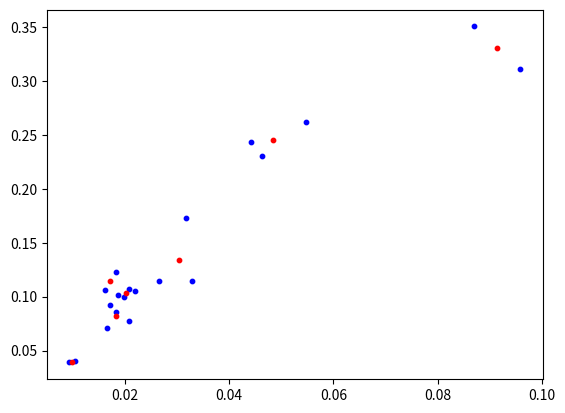

Write the Python code that produced this figure.
# coding=utf-8
# https://github.com/PaulChongPeng/darknet/blob/master/tools/k_means_yolo.py
# k-means ++ for YOLOv2 anchors
# 通过k-means ++ 算法获取YOLOv2需要的anchors的尺寸
import numpy as np
import math

# 定义Box类，描述bounding box的坐标
class Box():
    def __init__(self, x, y, w, h):
        self.x = x
        self.y = y
        self.w = w
        self.h = h


# 计算两个box在某个轴上的重叠部分
# x1是box1的中心在该轴上的坐标
# len1是box1在该轴上的长度
# x2是box2的中心在该轴上的坐标
# len2是box2在该轴上的长度
# 返回值是该轴上重叠的长度
def overlap(x1, len1, x2, len2):
    len1_half = len1 / 2
    len2_half = len2 / 2

    left = max(x1 - len1_half, x2 - len2_half)
    right = min(x1 + len1_half, x2 + len2_half)

    return right - left


# 计算box a 和box b 的交集面积
# a和b都是Box类型实例
# 返回值area是box a 和box b 的交集面积
def box_intersection(a, b):
    w = overlap(a.x, a.w, b.x, b.w)
    h = overlap(a.y, a.h, b.y, b.h)
    if w < 0 or h < 0:
        return 0

    area = w * h
    return area


# 计算 box a 和 box b 的并集面积
# a和b都是Box类型实例
# 返回值u是box a 和box b 的并集面积
def box_union(a, b):
    i = box_intersection(a, b)
    u = a.w * a.h + b.w * b.h - i
    return u


# 计算 box a 和 box b 的 iou
# a和b都是Box类型实例
# 返回值是box a 和box b 的iou
def box_iou(a, b):
    return box_intersection(a, b) / box_union(a, b)


def box_avg_iou(bboxes, centroids):
    max_iou_sum = 0
    for bbox in bboxes:
        max_iou = 0
        for centroid in centroids:
            iou = box_iou(bbox, centroid)
            max_iou = max(max_iou, iou)
        max_iou_sum += max_iou
    return max_iou_sum / len(bboxes)


# 使用k-means ++ 初始化 centroids，减少随机初始化的centroids对最终结果的影响
# boxes是所有bounding boxes的Box对象列表
# n_anchors是k-means的k值
# 返回值centroids 是初始化的n_anchors个centroid
def distance_builder(metric):
    if metric == 'iou':
        def iou_distance(box, centroid):
            return 1 - box_iou(box, centroid)
        return iou_distance
    elif metric == 'aspect':
        def aspect_distance(box, centroid):
            theta1 = math.atan(box.w / box.h)
            theta2 = math.atan(centroid.w / centroid.h)
            return (theta1 - theta2) ** 2
        return aspect_distance

def init_centroids(boxes, n_anchors, metric):
    centroids = []
    boxes_num = len(boxes)

    centroid_index = np.random.choice(boxes_num)
    centroids.append(boxes[centroid_index])

    print(centroids[0].w, centroids[0].h)
    distance_fn = distance_builder(metric)
    for centroid_index in range(0, n_anchors-1):

        sum_distance = 0
        distance_thresh = 0
        distance_list = []
        cur_sum = 0

        for box in boxes:
            min_distance = 1
            for centroid_i, centroid in enumerate(centroids):
                distance = distance_fn(box, centroid)
                if distance < min_distance:
                    min_distance = distance
            sum_distance += min_distance
            distance_list.append(min_distance)

        distance_thresh = sum_distance * np.random.random()

        for i in range(0, boxes_num):
            cur_sum += distance_list[i]
            if cur_sum > distance_thresh:
                centroids.append(boxes[i])
                print(boxes[i].w, boxes[i].h)
                break

    return centroids


# 进行 k-means 计算新的centroids
# boxes是所有bounding boxes的Box对象列表
# n_anchors是k-means的k值
# centroids是所有簇的中心
# 返回值new_centroids 是计算出的新簇中心
# 返回值groups是n_anchors个簇包含的boxes的列表
# 返回值loss是所有box距离所属的最近的centroid的距离的和
def do_kmeans(n_anchors, boxes, centroids, metric):
    loss = 0
    groups = []
    distance_fn = distance_builder(metric)
    update_fn = update_builder(metric)
    for i in range(n_anchors):
        groups.append([])

    for box in boxes:
        min_distance = 1
        group_index = 0
        for centroid_index, centroid in enumerate(centroids):
            distance = distance_fn(box, centroid)
            if distance < min_distance:
                min_distance = distance
                group_index = centroid_index
        groups[group_index].append(box)
        loss += min_distance

    new_centroids = update_fn(n_anchors, groups)

    return new_centroids, groups, loss


def update_builder(metric):
    if metric == 'iou':
        return update_centroid_by_wh
    elif metric == 'aspect':
        return update_centroid_by_aspect


def update_centroid_by_wh(n_anchors, groups):
    new_centroids = []

    for group_index in range(n_anchors):
        group = groups[group_index]
        new_centroid = Box(0, 0, 0, 0)
        for box in group:
            new_centroid.w += box.w
            new_centroid.h += box.h
        new_centroid.w /= len(groups[group_index])
        new_centroid.h /= len(groups[group_index])
        new_centroids.append(new_centroid)
    return new_centroids


def update_centroid_by_aspect(n_anchors, groups):
    new_centroids = []

    for group_index in range(n_anchors):
        group = groups[group_index]
        new_centroid = Box(0, 0, 0, 0)
        theta = sum([math.atan(box.w / box.h) for box in group])
        theta_avg = theta / len(group)

        new_centroid.w = math.tan(theta_avg)
        new_centroid.h = 1
        new_centroids.append(new_centroid)
    return new_centroids

    # 计算给定bounding boxes的n_anchors数量的centroids
# label_path是训练集列表文件地址
# n_anchors 是anchors的数量
# loss_convergence是允许的loss的最小变化值
# grid_size * grid_size 是栅格数量
# iterations_num是最大迭代次数
# plus = 1时启用k means ++ 初始化centroids
def compute_centroids(bboxes, k, loss_convergence=1e-6, iterations_num=100, plus=True, metric='iou'):
    """
    :param k:
    :param bboxes: a list of [xcenter, ycenter, width, height] ndarray or list
    :param loss_convergence:
    :param iterations_num:
    :param plus:
    :return:
    """
    boxes = []

    for bbox in bboxes:
        boxes.append(Box(0, 0, bbox[2], bbox[3]))

    del bboxes

    if plus:
        centroids = init_centroids(boxes, k, metric)
    else:
        centroid_indices = np.random.choice(len(boxes), k)
        centroids = []
        for centroid_index in centroid_indices:
            centroids.append(boxes[centroid_index])

    # iterate k-means
    centroids, groups, old_loss = do_kmeans(k, boxes, centroids, metric)
    iterations = 1
    while (True):
        centroids, groups, loss = do_kmeans(k, boxes, centroids, metric)
        iterations = iterations + 1
        print("loss = %f" % loss)
        if abs(old_loss - loss) < loss_convergence or iterations > iterations_num:
            break
        old_loss = loss

    if metric == 'iou':
        centroids = sorted(centroids, key=lambda c: c.w)
        avg_iou = box_avg_iou(boxes, centroids)
        # print result
        for i, centroid in enumerate(centroids):
            print("k-means result {}:".format(i))
            print(centroid.w, centroid.h)
        print("avg_iou {}:".format(avg_iou))

        with open('kmeans_result.txt', 'a') as f:
            for i, centroid in enumerate(centroids):
                f.write("k-means iou result {}: {} ".format(i, centroid.w / centroid.h))
            f.write("avg_iou {}\n".format(avg_iou))

        w = [box.w for box in boxes]
        h = [box.h for box in boxes]
        cw = [box.w for box in centroids]
        ch = [box.h for box in centroids]
        show(w, h, cw, ch)
    elif metric == 'aspect':
        # print result
        centroids = sorted(centroids, key=lambda c: c.w)
        avg_iou = box_avg_iou(boxes, centroids)
        for i, centroid in enumerate(centroids):
            print("k-means result {}:".format(i))
            print(centroid.w / centroid.h)
        print("avg_iou {}:".format(avg_iou))
        with open('kmeans_result.txt', 'a') as f:
            for i, centroid in enumerate(centroids):
                f.write("k-means aspect result {}: {} ".format(i, centroid.w / centroid.h))
            f.write("avg_iou {}\n".format(avg_iou))

        w = [math.atan(box.w/box.h) for box in boxes]
        h = [1 for _ in boxes]
        cw = [math.atan(box.w/box.h) for box in centroids]
        ch = [1 for _ in centroids]
        show(w, h, cw, ch)


def show(w, h, cw, ch):
    import matplotlib.pyplot as plt
    plt.scatter(w, h, s=10, color='b')
    plt.scatter(cw, ch, s=10, color='r')
    plt.show()

if __name__ == '__main__':
    bboxes = [
        [0.7403649999999999, 0.5625, 0.086979, 0.350926],
        [0.327344, 0.5356479999999999, 0.044271, 0.243519],
        [0.785417, 0.5546300000000001, 0.095833, 0.311111],
        [0.559375, 0.49907399999999996, 0.01875, 0.101852],
        [0.5763020000000001, 0.5013890000000001, 0.016146, 0.10648099999999999],
        [0.6622399999999999, 0.460185, 0.017188, 0.092593],
        [0.539583, 0.45185200000000003, 0.020833, 0.10740699999999999],
        [0.583333, 0.458333, 0.019791999999999997, 0.1],
        [0.497917, 0.456481, 0.021875, 0.105556],
        [0.257552, 0.543981, 0.054688, 0.26203699999999996],
        [0.34713499999999997, 0.510648, 0.031771, 0.173148],
        [0.723698, 0.45925900000000003, 0.026562, 0.11481500000000001],
        [0.786198, 0.45925900000000003, 0.032813, 0.11481500000000001],
        [0.269531, 0.541204, 0.046354, 0.23055599999999998],
        [0.294531, 0.47361099999999995, 0.018229, 0.08611100000000001],
        [0.228125, 0.46388900000000005, 0.020833, 0.077778],
        [0.31224, 0.483796, 0.018229, 0.12314800000000001],
        [0.514583, 0.45787, 0.016666999999999998, 0.071296],
        [0.30625, 0.419907, 0.010417000000000001, 0.039814999999999996],
        [0.315104, 0.416667, 0.009375, 0.038889],
    ]
    k = 7
    loss_convergence = 1e-6
    grid_size = 13
    iterations_num = 100
    plus = 1
    metric = 'iou'
    compute_centroids(bboxes, k, loss_convergence, iterations_num, plus, metric=metric)
